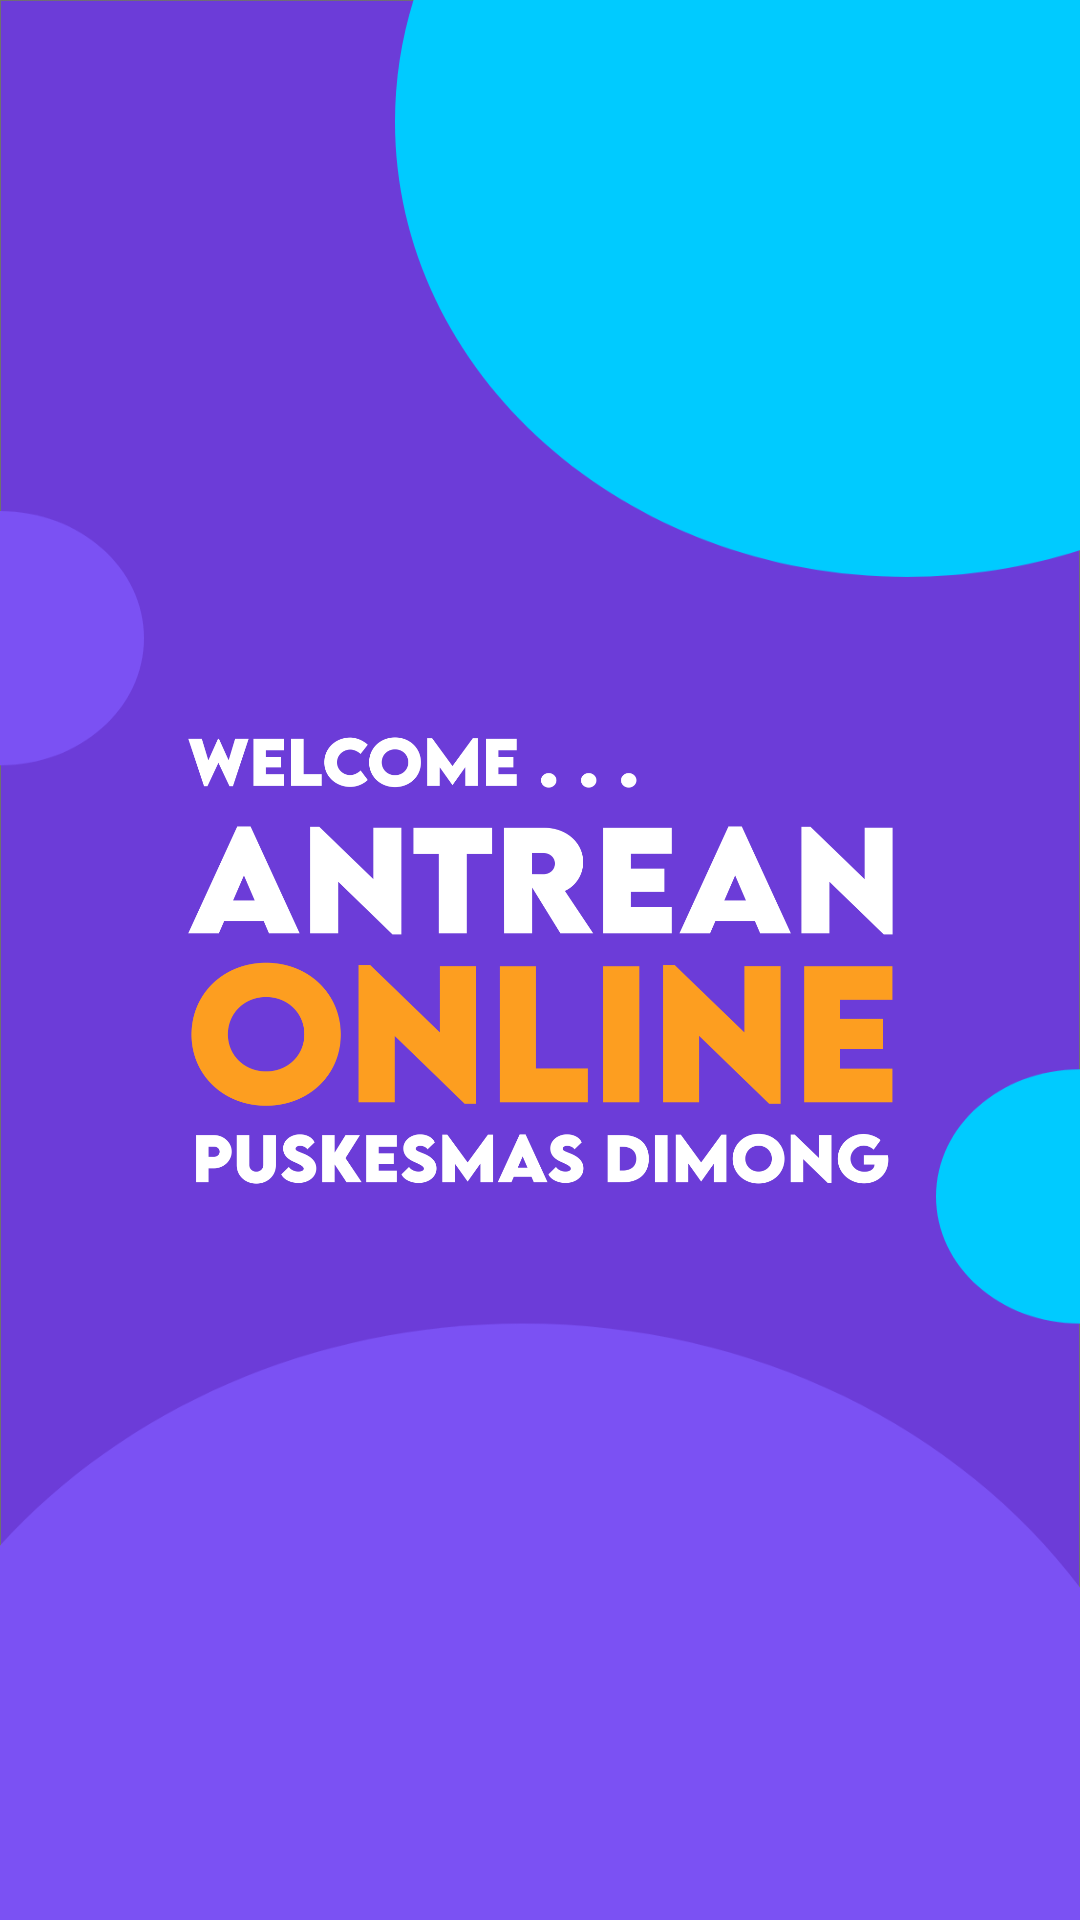

Layout XML and referenced resources for this Android screen:
<!-- AndroidManifest.xml: application theme Theme.TampilanAwal -->
<!-- res/layout/activity_tampilan_awal.xml -->
<?xml version="1.0" encoding="utf-8"?>
<androidx.constraintlayout.widget.ConstraintLayout xmlns:android="http://schemas.android.com/apk/res/android"
    xmlns:app="http://schemas.android.com/apk/res-auto"
    xmlns:tools="http://schemas.android.com/tools"
    android:layout_width="match_parent"
    android:layout_height="match_parent"
    android:background="#6C3CD8"
    android:orientation="vertical"
    tools:context=".MainActivity">

    <ImageView
        android:id="@+id/imageView"
        android:layout_width="match_parent"
        android:layout_height="match_parent"
        android:background="@drawable/background"
        app:layout_constraintBottom_toBottomOf="parent"
        app:layout_constraintEnd_toEndOf="parent"
        app:layout_constraintHorizontal_bias="0.0"
        app:layout_constraintStart_toStartOf="parent"
        app:layout_constraintTop_toTopOf="parent"
        app:layout_constraintVertical_bias="0.0" />

    <ImageView
        android:id="@+id/imageView4"
        android:layout_width="235dp"
        android:layout_height="347dp"
        android:contentDescription="TODO"
        app:layout_constraintBottom_toBottomOf="parent"
        app:layout_constraintEnd_toEndOf="parent"
        app:layout_constraintHorizontal_bias="0.502"
        app:layout_constraintStart_toStartOf="parent"
        app:layout_constraintTop_toTopOf="parent"
        app:srcCompat="@drawable/welcome_puskesmasdimong" />

</androidx.constraintlayout.widget.ConstraintLayout>
<!-- resources referenced by this layout -->
<resources>
  <!-- drawable background: png bitmap (drawable, 72153 bytes) -->
  <!-- drawable welcome_puskesmasdimong: png bitmap (drawable, 108839 bytes) -->
  <style name="Theme.TampilanAwal" parent="Theme.MaterialComponents.DayNight.DarkActionBar">
          
          <item name="colorPrimary">@color/purple_500</item>
          <item name="colorPrimaryVariant">@color/purple_700</item>
          <item name="colorOnPrimary">@color/white</item>
          
          <item name="colorSecondary">@color/teal_200</item>
          <item name="colorSecondaryVariant">@color/teal_700</item>
          <item name="colorOnSecondary">@color/black</item>
          
          <item name="android:statusBarColor" tools:targetApi="l">?attr/colorPrimaryVariant</item>
          
      </style>
  <!-- not gathered from this repository: default colours our renderer supplied (Android Studio template values) -->
  <color name="purple_500">#FF6200EE</color>
  <color name="purple_700">#FF3700B3</color>
  <color name="teal_200">#FF03DAC5</color>
  <color name="teal_700">#FF018786</color>
  <color name="black">#FF000000</color>
  <color name="white">#FFFFFFFF</color>
</resources>
